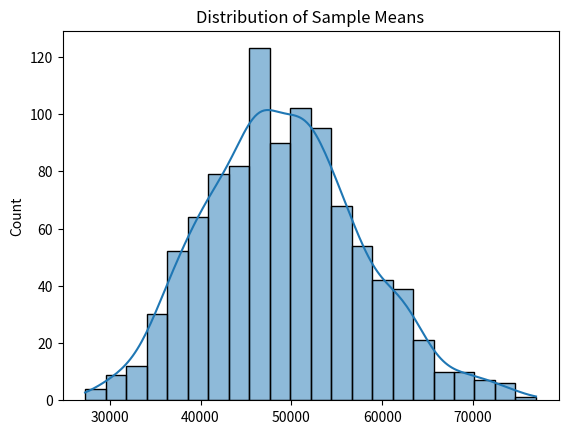

Write Python code to recreate this figure.
import numpy as np
import seaborn as sns
import matplotlib.pyplot as plt

np.random.seed(42)

# Step 1: Create heavily skewed dataset (Income)
income = np.random.exponential(50000, 10000)

# Step 2: Store sample means
sample_means = []

# Step 3: Run 1000 simulations
for i in range(1000):
    sample = np.random.choice(income, 30)
    sample_mean = np.mean(sample)
    sample_means.append(sample_mean)

# Step 4: Plot distribution of sample means
sns.histplot(sample_means, kde=True)
plt.title("Distribution of Sample Means")
plt.show()